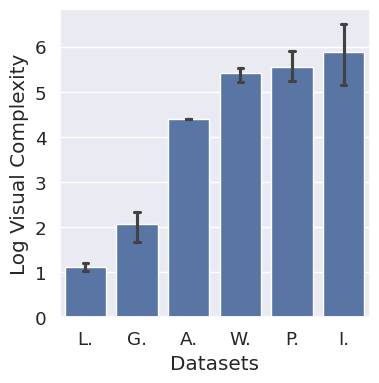

The script that saved this image: (Note: this script raises an exception after producing the figure.)
import matplotlib.pyplot as plt
import pandas as pd
import seaborn as sns
import numpy as np
import matplotlib as mpl

mpl.rcParams['pdf.fonttype'] = 42
mpl.rcParams['ps.fonttype'] = 42


def viz_gens():
    sns.set(style='whitegrid', color_codes=True)
    sns.set_palette('pastel')

    fig = plt.figure()

    # change over diversity
    d = [
        ['LEGO', 1.01],
        ['LEGO', 1.03],
        ['LEGO', 1.083],
        ['LEGO', 1.183],
        ['LEGO', 1.283],
        ['2D-Geo', 1.288],
        ['2D-Geo', 2.018],
        ['2D-Geo', 2.288],
        ['2D-Geo', 2.288],
        ['2D-Geo', 2.423],
        ['ACRE', 4.385],
        ['ACRE', 4.385],
        ['ACRE', 4.390],
        ['ACRE', 4.390],
        ['ACRE', 4.390],
        ['AwA', 5.011],
        ['AwA', 5.521],
        ['AwA', 5.521],
        ['AwA', 5.521],
        ['AwA', 5.521],
        ['Places365', 5.032],
        ['Places365', 5.189],
        ['Places365', 5.579],
        ['Places365', 5.897],
        ['Places365', 6.053],
        ['ImageNet', 4.547],
        ['ImageNet', 5.858],
        ['ImageNet', 6.032],
        ['ImageNet', 6.075],
        ['ImageNet', 6.877],
    ]

    df = pd.DataFrame(d, columns=['dataset', 'visual complexity'])

    sns.set(style='whitegrid', color_codes=True)
    sns.set_palette('pastel')

    sns.set(font_scale = 1.2)
    plt.figure(figsize=(4, 4))
    ax = sns.barplot(
        x = 'dataset', 
        y = 'visual complexity', 
        # hue = 'generalization type', 
        data = df,
        capsize = 0.1
    )
    ax.set_xticklabels(['L.', 'G.', 'A.', 'W.', 'P.', 'I.'])
    ax.xaxis.set_label_text('Datasets')
    ax.yaxis.set_label_text('Log Visual Complexity')

    # ax.legend(loc='upper left')

    plt.savefig('viz/vcplx.pdf', transparent=False, dpi=600, bbox_inches='tight', pad_inches=0)
    plt.close()



if __name__ == '__main__':
    viz_gens()

